Dataset: demo_training_dataset (GitHub, leroymocian27-ux/Vision-Module). Classes: fall, no fall.

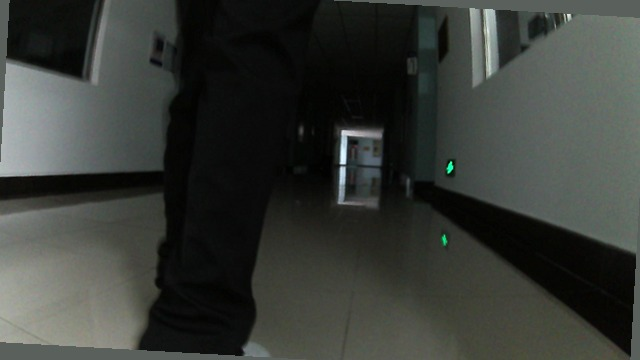
Label: no fall

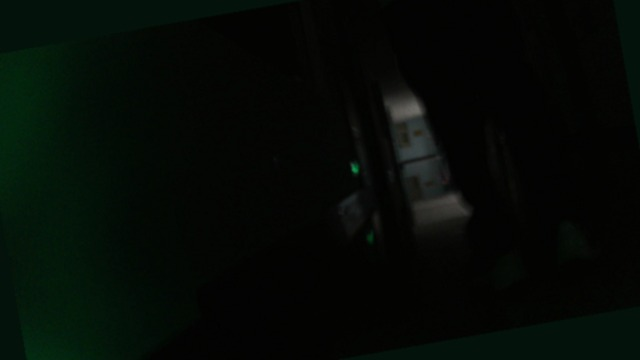
Label: no fall

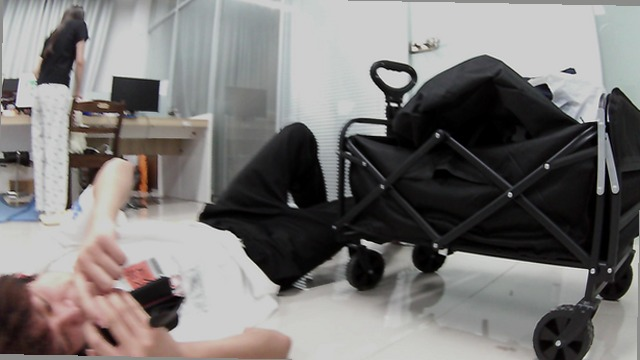
Label: fall

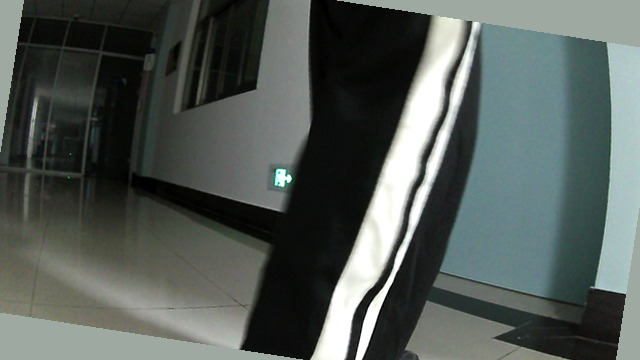
Label: no fall

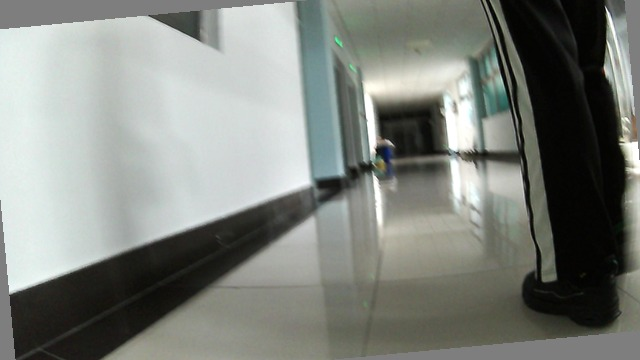
Label: no fall

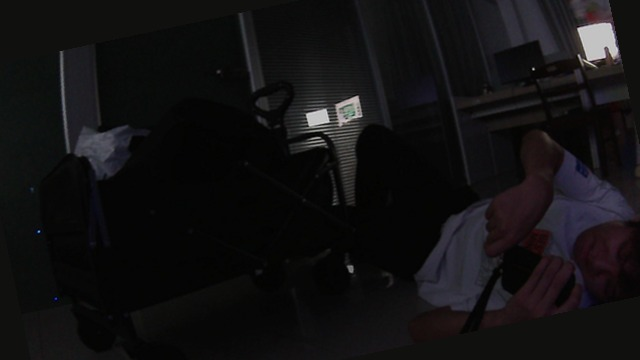
Label: fall
